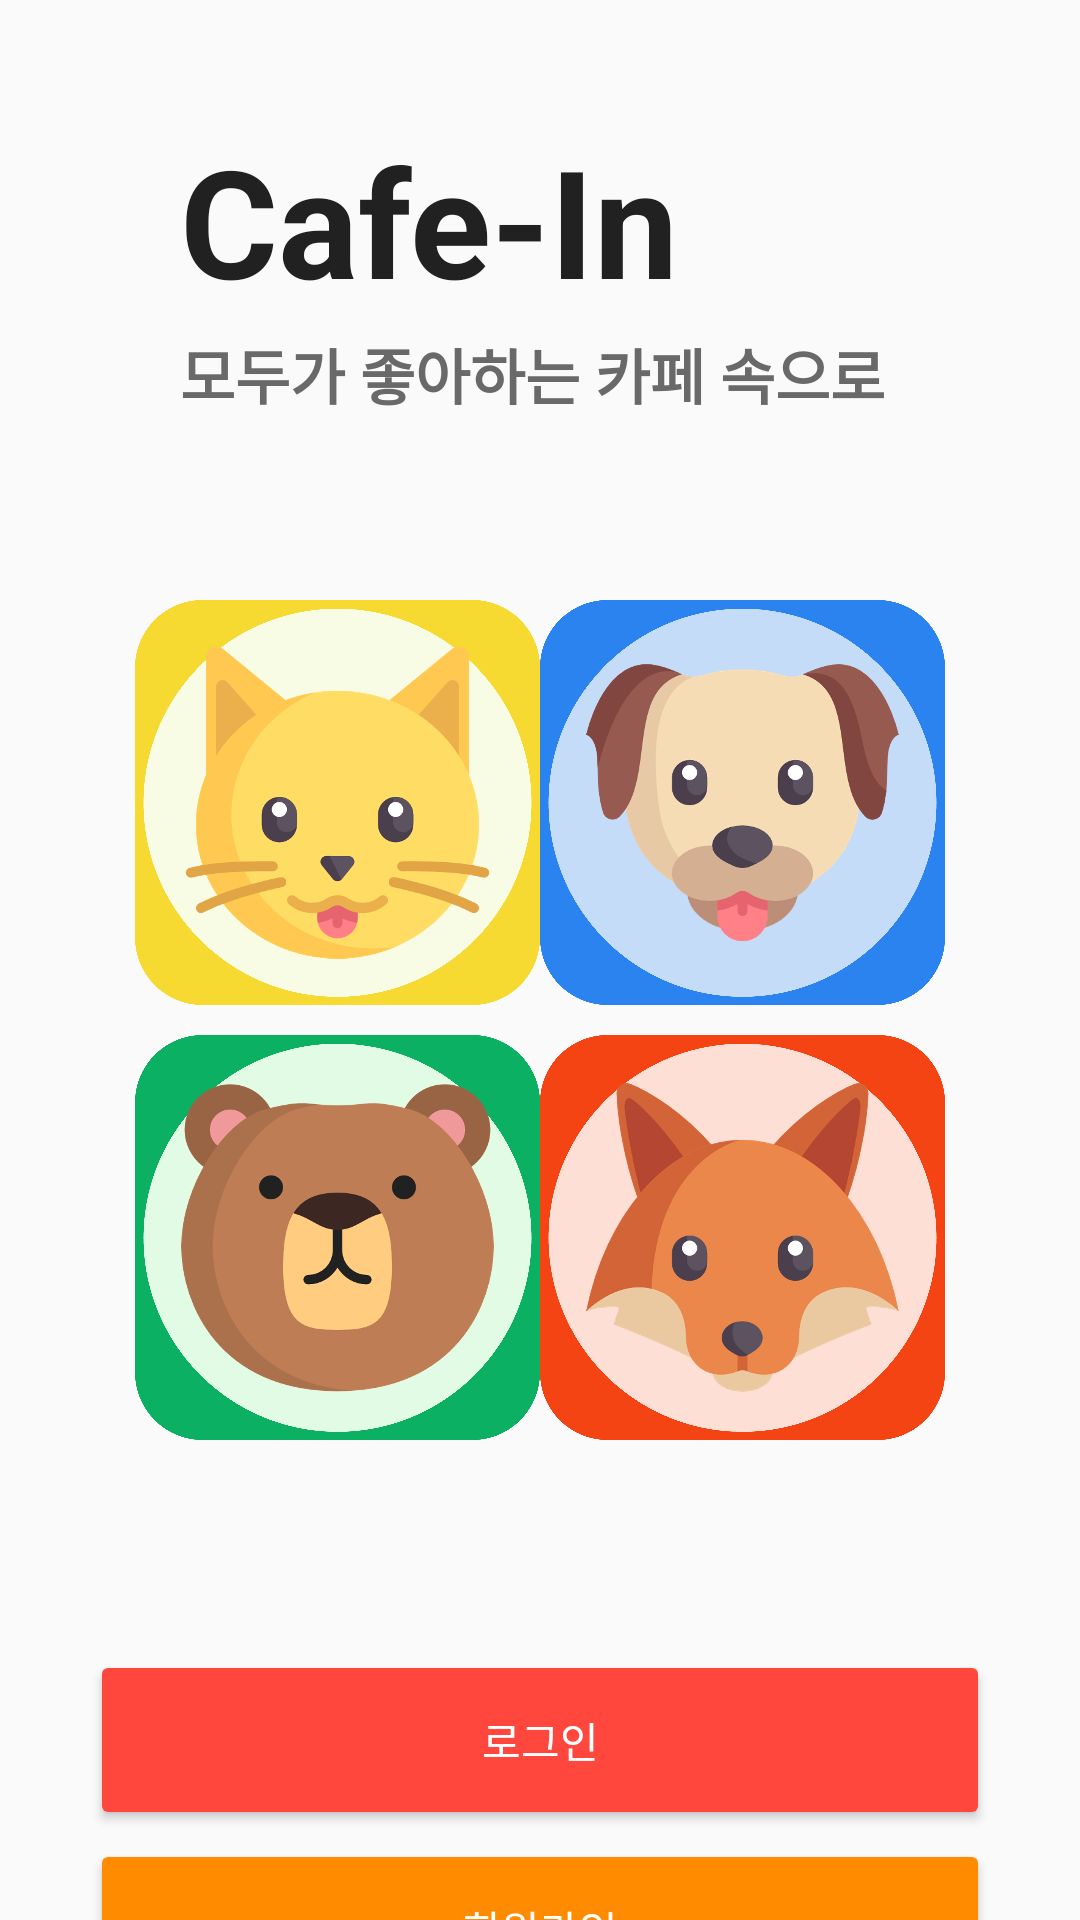

This screen was rendered from an Android layout file. Write that file and the resources it references.
<!-- AndroidManifest.xml: application theme Theme.CAFEIN_APP -->
<!-- res/layout/origin_activity.xml -->
<?xml version="1.0" encoding="utf-8"?>
<FrameLayout
		xmlns:android="http://schemas.android.com/apk/res/android"
		xmlns:tools="http://schemas.android.com/tools"
		xmlns:app="http://schemas.android.com/apk/res-auto"
		android:layout_width="match_parent"
		android:layout_height="match_parent"
		tools:context=".OriginActivity"
		android:orientation="vertical">

	<TextView
		android:id="@+id/originpage_mainTitle"
		android:layout_width="wrap_content"
		android:layout_height="wrap_content"
		android:text="Cafe-In"
		android:textColor="#212121"
		android:textStyle="bold"
		android:layout_marginStart="60dp"
		android:layout_marginTop="40dp"
		android:textSize="50sp" />

	<TextView
		android:id="@+id/originpage_subTitle"
		android:layout_width="wrap_content"
		android:layout_height="wrap_content"
		android:text="모두가 좋아하는 카페 속으로"
		android:textColor="#696969"
		android:textStyle="bold"
		android:layout_marginStart="60dp"
		android:layout_marginTop="110dp"
		android:textSize="20sp" />

	<LinearLayout
		android:layout_width="match_parent"
		android:layout_height="wrap_content"
		android:layout_marginTop="200dp"
		android:orientation="horizontal">

		<ImageView
			android:id="@+id/originpage_catImg"
			android:layout_width="135dp"
			android:layout_height="135dp"
			android:layout_weight="1"
			android:layout_marginStart="45dp"
			android:src="@drawable/originpage_cat" />

		<ImageView
			android:id="@+id/originpage_dogImg"
			android:layout_width="135dp"
			android:layout_height="135dp"
			android:layout_weight="1"
			android:layout_marginEnd="45dp"
			android:src="@drawable/originpage_dog" />
	</LinearLayout>


	<LinearLayout
		android:layout_width="match_parent"
		android:layout_height="wrap_content"
		android:layout_marginTop="345dp"
		android:orientation="horizontal">

		<ImageView
			android:id="@+id/originpage_bearImg"
			android:layout_width="135dp"
			android:layout_height="135dp"
			android:layout_weight="1"
			android:layout_marginStart="45dp"
			android:src="@drawable/originpage_bear" />

		<ImageView
			android:id="@+id/originpage_foxImg"
			android:layout_width="135dp"
			android:layout_height="135dp"
			android:layout_weight="1"
			android:layout_marginEnd="45dp"
			android:src="@drawable/originpage_fox" />
	</LinearLayout>


	<Button
			android:id="@+id/originpage_loginbutton"
			android:layout_width="300dp"
			android:layout_height="60dp"
			android:text="로그인"
			android:textColor="#FFFFFFFF"
			android:backgroundTint="@color/bright_red"
			android:layout_marginTop="550dp"
			android:layout_gravity="center_horizontal"
			/>

	<Button
			android:id="@+id/originpage_siginupbutton"
			android:layout_width="300dp"
			android:layout_height="60dp"
			android:text="회원가입"
			android:textColor="#FFFFFFFF"
			android:backgroundTint="@color/orange"
			android:layout_marginTop="613dp"
			android:layout_gravity="center_horizontal"
			/>

</FrameLayout>
<!-- resources referenced by this layout -->
<resources>
  <color name="bright_red">#FF473D</color>
  <color name="orange">#FF8C00</color>
  <!-- drawable originpage_bear: png bitmap (drawable, 462207 bytes) -->
  <!-- drawable originpage_cat: png bitmap (drawable, 445075 bytes) -->
  <!-- drawable originpage_dog: png bitmap (drawable, 474884 bytes) -->
  <!-- drawable originpage_fox: png bitmap (drawable, 477106 bytes) -->
  <style name="Theme.CAFEIN_APP" parent="Theme.AppCompat.Light">
  		
  		<item name="colorPrimary">@color/white</item>
  		<item name="colorPrimaryVariant">@color/purple_700</item>
  		<item name="colorOnPrimary">@color/white</item>
  		
  		<item name="colorSecondary">@color/teal_200</item>
  		<item name="colorSecondaryVariant">@color/teal_700</item>
  		<item name="colorOnSecondary">@color/black</item>
  		
  		<item name="android:statusBarColor" tools:targetApi="l">?attr/colorPrimaryVariant</item>
  		
  	</style>
  <color name="white">#FFFFFFFF</color>
  <color name="purple_700">#FF3700B3</color>
  <color name="teal_200">#FF03DAC5</color>
  <color name="teal_700">#FF018786</color>
  <color name="black">#FF000000</color>
</resources>
